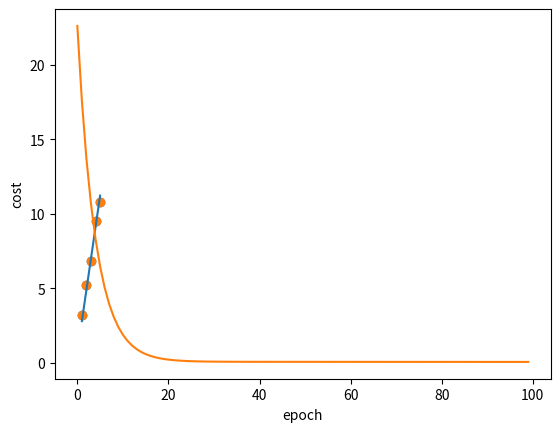

Here is the Python script that generated this plot:
#!/usr/bin/env python
# -*- coding: UTF-8 -*-
"""
==================================================
@Project -> File   ：study-ml -> 01_simple_linear_regression
@IDE    ：PyCharm
[redacted]
@Date   ：2021/6/10 9:33
@Desc   ：
==================================================
"""
#!/usr/bin/env python
# -*- coding: UTF-8 -*-
"""
==================================================
@Project -> File   ：study-ml -> simplelr
@IDE    ：PyCharm
[redacted]
@Date   ：2021/6/6 15:21
@Desc   ：
==================================================
"""

import numpy as np
import matplotlib.pyplot as plt

# 创建数据集
x = [1., 2., 3., 4., 5.]
y = [3.2, 5.2, 6.8, 9.5, 10.8]

x = np.array(x).reshape((5, 1))
y = np.array(y).reshape((5, 1))

plt.scatter(x, y)
plt.xlabel('x')
plt.ylabel('y')
plt.show()
print(x.shape)


# 定义模型
def model(w, b, x):
    return w * x + b


# 定义损失函数
def cost(w, b, x, y):
    n = len(y)
    return 1./(2.*n) * (np.square(y-w*x-b)).sum()


# 定义优化器
def optimizer(w, b, x, y, lr):
    n = len(y)
    y_hat = model(w, b, x)
    dw = (1./n) * ((y_hat-y) * x).sum()
    db = (1./n) * (y_hat-y).sum()
    w = w - lr *  dw
    b = b - lr * db
    return w, b


# 定义模型训练器
def iterater(w, b, x, y, lr, epochs):
    list_cost = []
    for epoch in range(epochs):
        w, b = optimizer(w, b, x, y, lr)
        loss = cost(w, b, x, y)
        list_cost.append(loss)
    return w, b, list_cost


# 模型训练
if __name__ == '__main__':
    # 初始化 模型参数
    w = 0.
    b = 0.
    lr = 0.01
    epochs = 100

    # 训练模型
    w, b, list_cost = iterater(w, b, x, y, lr, epochs)

    # 查看模型最终损失
    loss = cost(w, b, x, y)

    # 用模型做预测
    y_hat = model(w, b, x)

    # 打印模型
    print(w, b, loss)
    plt.scatter(x, y)
    plt.plot(x, y_hat)
    plt.xlabel('x')
    plt.ylabel('y')
    plt.show()

    # 打印模型优化过程
    plt.plot(range(epochs), list_cost)
    plt.ylabel('cost')
    plt.xlabel('epoch')
    plt.show()
